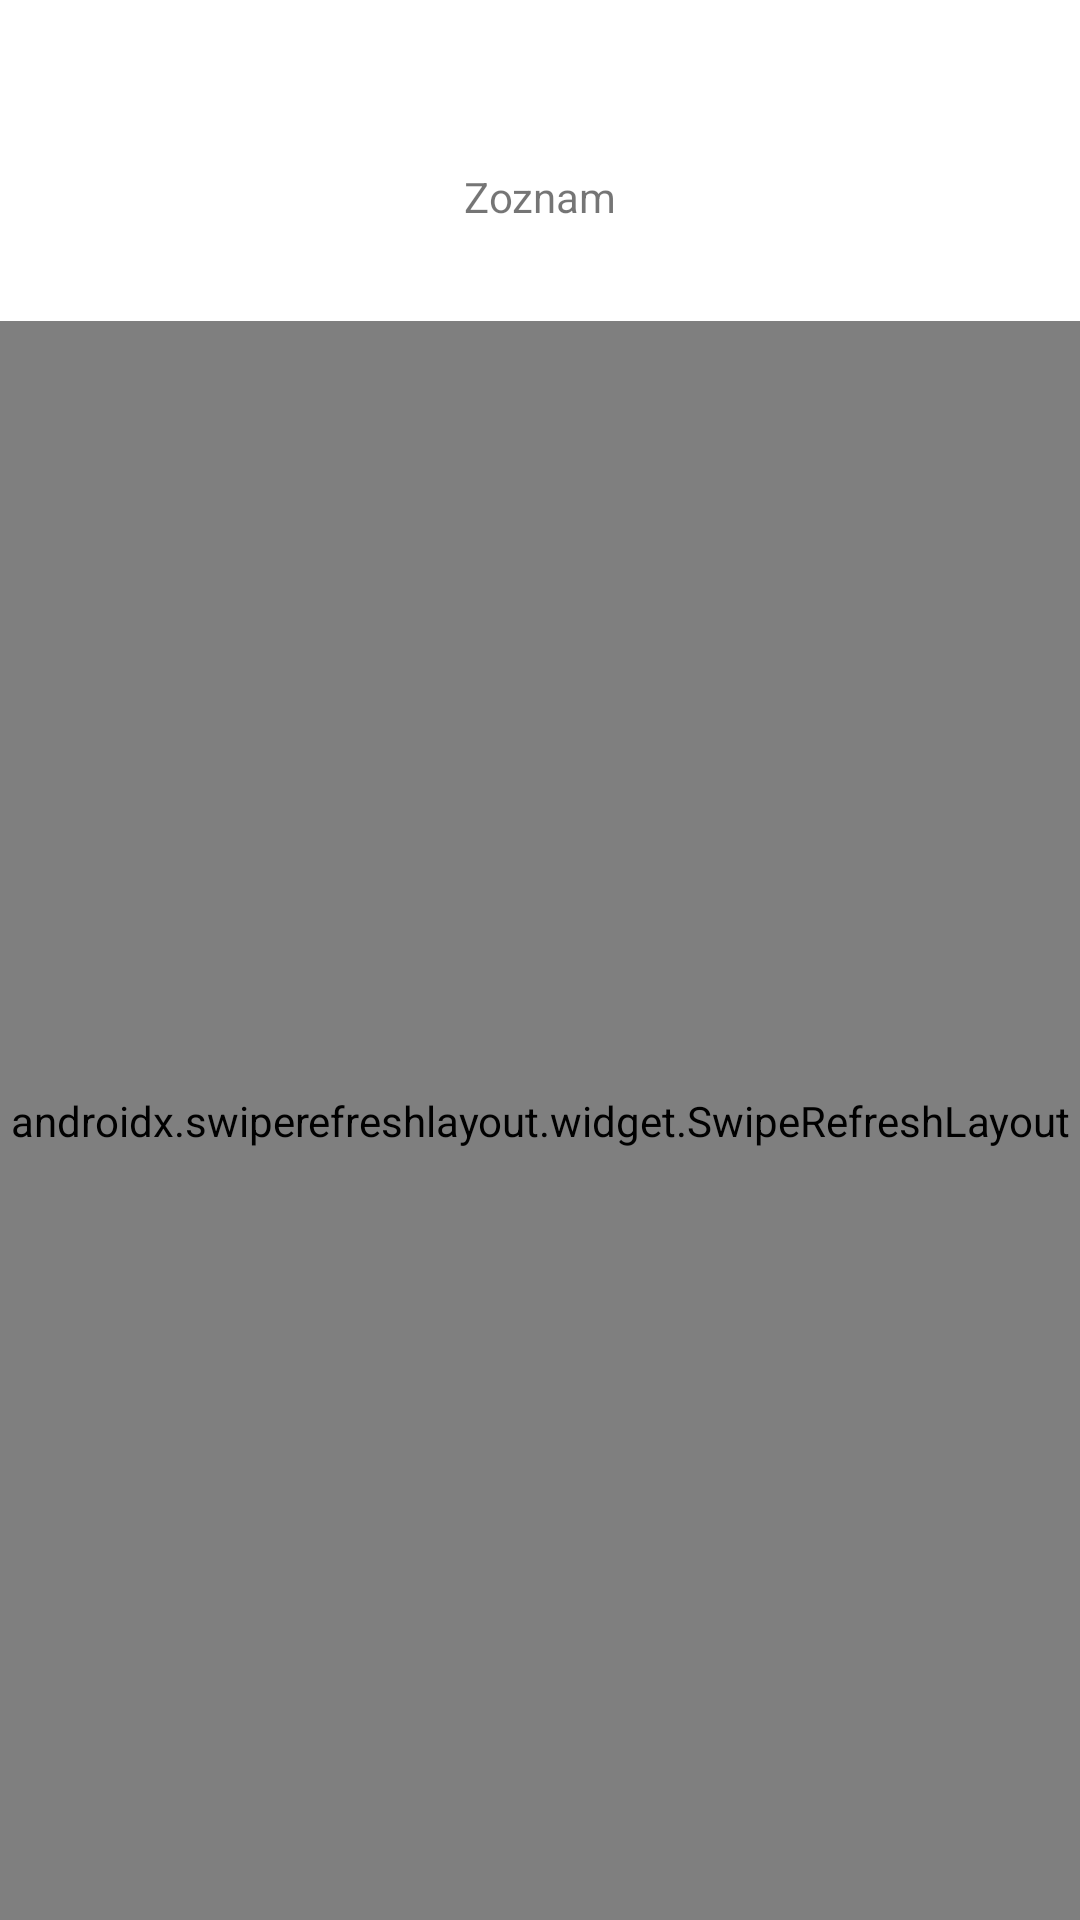

Here is an Android app screen rendered from its layout file. Give the layout XML and the strings, colors and styles it references.
<!-- AndroidManifest.xml: application theme Theme.ClickAplication -->
<!-- res/layout/activity_main.xml -->
<?xml version="1.0" encoding="utf-8"?>
<layout xmlns:android="http://schemas.android.com/apk/res/android"
    xmlns:app="http://schemas.android.com/apk/res-auto"
    xmlns:tools="http://schemas.android.com/tools">


    <androidx.constraintlayout.widget.ConstraintLayout
        android:layout_width="match_parent"
        android:layout_height="match_parent"
        tools:context=".MainActivity"
        >

        <TextView
            android:id="@+id/textView"
            android:layout_width="wrap_content"
            android:layout_height="wrap_content"
            android:layout_marginTop="56dp"
            android:text="Zoznam"
            app:layout_constraintEnd_toEndOf="parent"
            app:layout_constraintStart_toStartOf="parent"
            app:layout_constraintTop_toTopOf="parent" />


        <androidx.swiperefreshlayout.widget.SwipeRefreshLayout
            android:id="@+id/SwipeRefresh"
            android:layout_width="match_parent"
            android:layout_height="0dp"
            android:layout_marginTop="32dp"
            app:layout_constraintBottom_toBottomOf="parent"
            app:layout_constraintEnd_toEndOf="parent"
            app:layout_constraintStart_toStartOf="parent"
            app:layout_constraintTop_toBottomOf="@+id/textView"
            app:layout_constraintVertical_bias="1.0">

            <ListView
                android:id="@android:id/list"
                android:layout_width="match_parent"
                android:layout_height="match_parent" />


        </androidx.swiperefreshlayout.widget.SwipeRefreshLayout>


    </androidx.constraintlayout.widget.ConstraintLayout>






</layout>
<!-- resources referenced by this layout -->
<resources>
  <style name="Theme.ClickAplication" parent="Theme.MaterialComponents.DayNight.DarkActionBar">
          
          <item name="colorPrimary">@color/purple_500</item>
          <item name="colorPrimaryVariant">@color/purple_700</item>
          <item name="colorOnPrimary">@color/white</item>
          
          <item name="colorSecondary">@color/teal_200</item>
          <item name="colorSecondaryVariant">@color/teal_700</item>
          <item name="colorOnSecondary">@color/black</item>
          
          <item name="android:statusBarColor" tools:targetApi="l">?attr/colorPrimaryVariant</item>
          
      </style>
  <color name="purple_500">#FF6200EE</color>
  <color name="purple_700">#FF3700B3</color>
  <color name="white">#FFFFFFFF</color>
  <color name="teal_200">#FF03DAC5</color>
  <color name="teal_700">#FF018786</color>
  <color name="black">#FF000000</color>
</resources>
